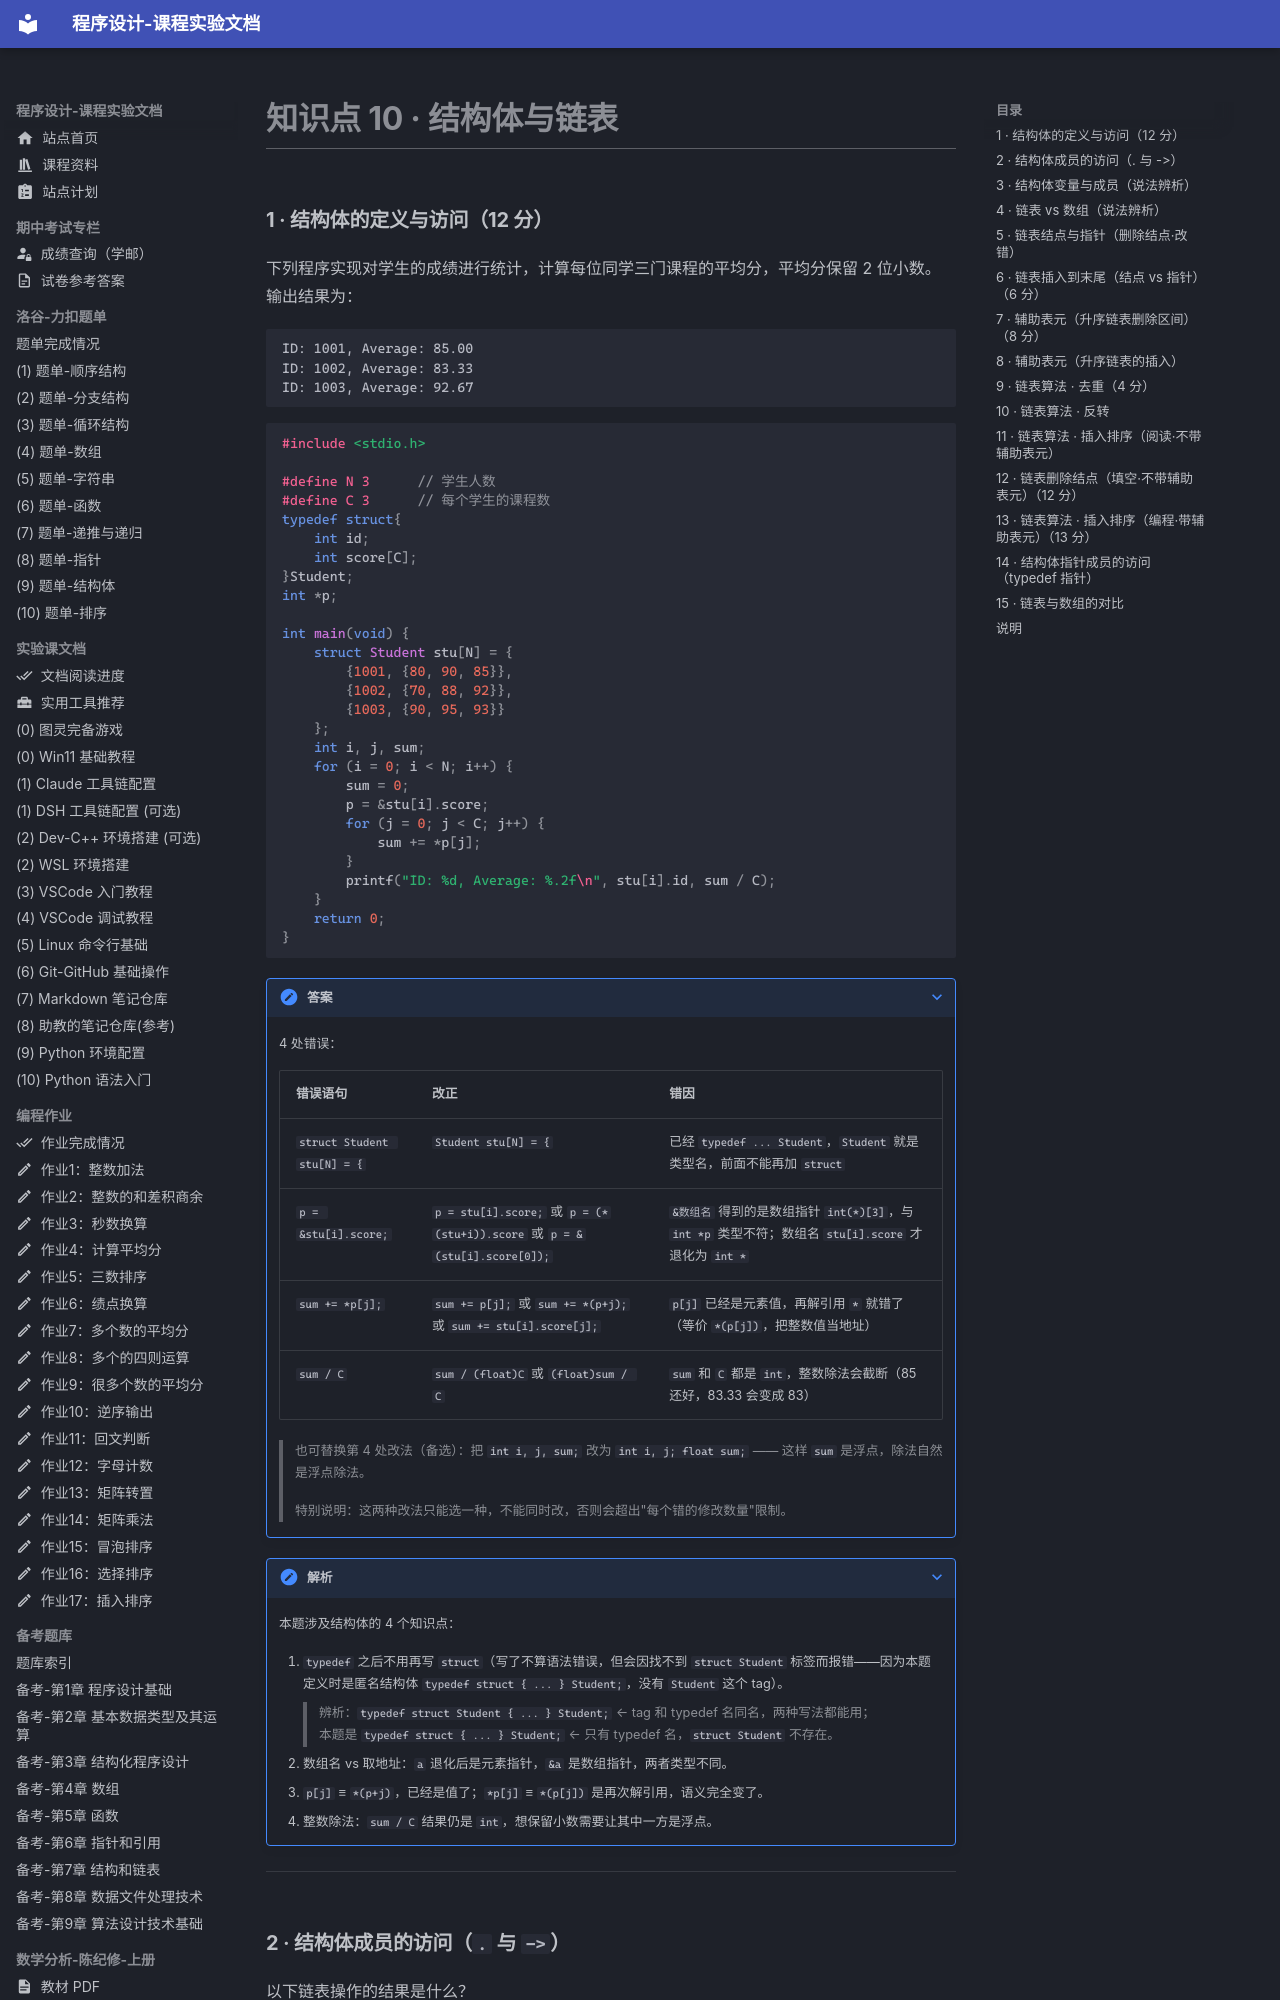

repository: EthanCaol/Mind-City-Course · page: question/10-structs-linked-list/index.html · generator: mkdocs

# 知识点 10 · 结构体与链表

### 1 · 结构体的定义与访问（12 分）

下列程序实现对学生的成绩进行统计，计算每位同学三门课程的平均分，平均分保留 2 位小数。输出结果为：

```
ID: 1001, Average: 85.00
ID: 1002, Average: 83.33
ID: 1003, Average: 92.67
```

```c
#include <stdio.h>

#define N 3      // 学生人数
#define C 3      // 每个学生的课程数
typedef struct{
    int id;
    int score[C];
}Student;
int *p;

int main(void) {
    struct Student stu[N] = {
        {1001, {80, 90, 85}},
        {1002, {70, 88, 92}},
        {1003, {90, 95, 93}}
    };
    int i, j, sum;
    for (i = 0; i < N; i++) {
        sum = 0;
        p = &stu[i].score;
        for (j = 0; j < C; j++) {
            sum += *p[j];
        }
        printf("ID: %d, Average: %.2f\n", stu[i].id, sum / C);
    }
    return 0;
}
```

??? note "答案"

    4 处错误：

    | 错误语句                    | 改正                                                                       | 错因                                                                                                 |
    | --------------------------- | -------------------------------------------------------------------------- | ---------------------------------------------------------------------------------------------------- |
    | `struct Student stu[N] = {` | `Student stu[N] = {`                                                       | 已经 `typedef ... Student`，`Student` 就是类型名，前面不能再加 `struct`                              |
    | `p = &stu[i].score;`        | `p = stu[i].score;` 或 `p = (*(stu+i)).score` 或 `p = &(stu[i].score[0]);` | `&数组名` 得到的是数组指针 `int(*)[3]`，与 `int *p` 类型不符；数组名 `stu[i].score` 才退化为 `int *` |
    | `sum += *p[j];`             | `sum += p[j];` 或 `sum += *(p+j);` 或 `sum += stu[i].score[j];`            | `p[j]` 已经是元素值，再解引用 `*` 就错了（等价 `*(p[j])`，把整数值当地址）                           |
    | `sum / C`                   | `sum / (float)C` 或 `(float)sum / C`                                       | `sum` 和 `C` 都是 `int`，整数除法会截断（85 还好，83.33 会变成 83）                                  |

    > 也可替换第 4 处改法（备选）：把 `int i, j, sum;` 改为 `int i, j; float sum;` —— 这样 `sum` 是浮点，除法自然是浮点除法。

    >

    > 特别说明：这两种改法只能选一种，不能同时改，否则会超出"每个错的修改数量"限制。

??? note "解析"

    本题涉及结构体的 4 个知识点：
